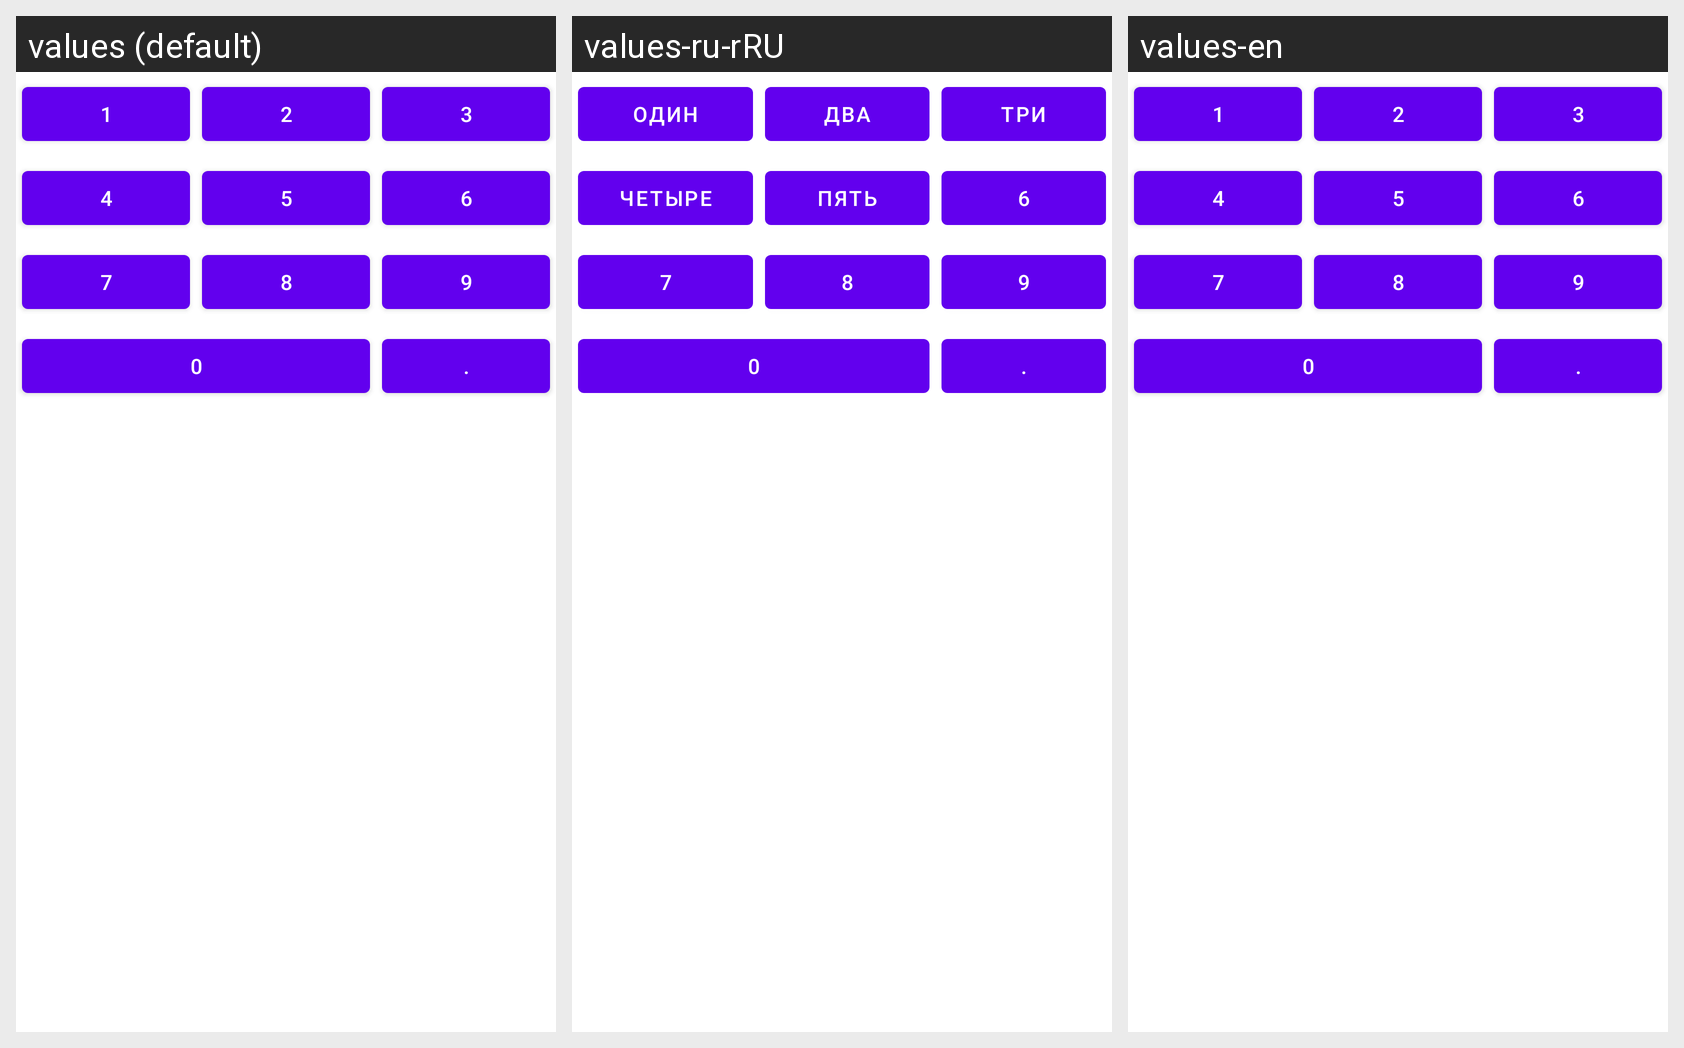

Translations of the strings shown on this Android screen, per locale in the grid:
Android screen res/layout/number_panel.xml rendered under 3 locales, left to right: values (default), values-ru-rRU, values-en. Device: Nexus 5 (rendered at 1080×1920; each locale shown at half size, 540×960, under a caption strip naming it); theme Theme.AppAplication.
Strings drawn on this screen, with the default value and each locale's value (text and hints the layout hard-codes, and strings that could not be matched under every locale, appear in the picture but are not listed):

key_1
  values: 1
  values-ru-rRU: Один
  values-en: 1

key_2
  values: 2
  values-ru-rRU: Два
  values-en: 2

key_3
  values: 3
  values-ru-rRU: Три
  values-en: 3

key_4
  values: 4
  values-ru-rRU: Четыре
  values-en: 4

key_5
  values: 5
  values-ru-rRU: Пять
  values-en: 5

key_6
  values: 6
  values-ru-rRU: 6
  values-en: 6

key_7
  values: 7
  values-ru-rRU: 7
  values-en: 7

key_8
  values: 8
  values-ru-rRU: 8
  values-en: 8

key_9
  values: 9
  values-ru-rRU: 9
  values-en: 9

key_0
  values: 0
  values-ru-rRU: 0
  values-en: 0

key_dot
  values: .
  values-ru-rRU: .
  values-en: .
